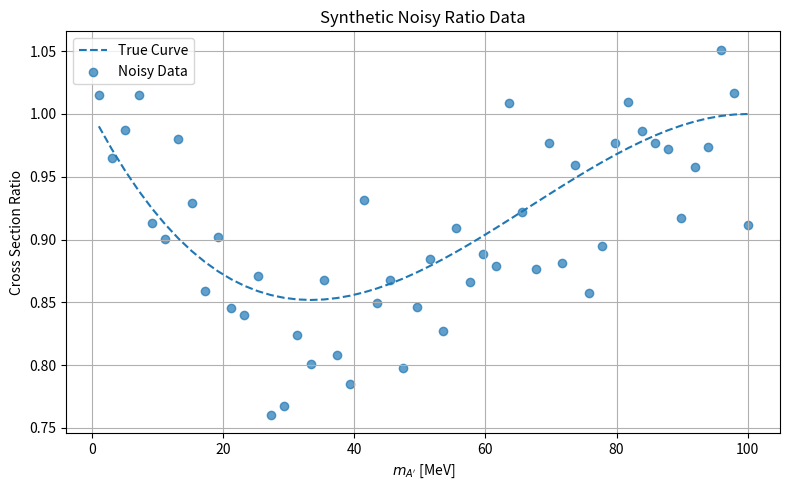

Write Python code to recreate this figure.
# generate_random_data.py
# This script can also be imported in the main Dark Photon script using:
# from generate_random_data import generate_noisy_ratio_data
"""
This script generates synthetic noisy data for testing curve fitting routines
in the Dark Photon cross section analysis project.
"""

import numpy as np
import matplotlib.pyplot as plt

def generate_noisy_ratio_data(mass_points: np.ndarray, coeffs: list[float], noise_std: float = 0.05):
    """
    Return noisy synthetic ratio data for use in testing polynomial fits.
    """
    x = mass_points * 1000
    y_true = coeffs[0] + coeffs[1]*x + coeffs[2]*x**2 + coeffs[3]*x**3
    noise = np.random.normal(0, noise_std, size=mass_points.shape)
    return y_true + noise

if __name__ == "__main__":
    # Define true model parameters (e.g., from a cubic ratio fit)
    true_coeffs = [1.0, -0.01, 2e-4, -1e-6]

    # Generate mass values (GeV)
    mass_points = np.linspace(0.001, 0.1, 50)  # 1 MeV to 100 MeV
    x = mass_points * 1000  # Convert to MeV for polynomial scale

    # Compute true and noisy values
    y_true = true_coeffs[0] + true_coeffs[1]*x + true_coeffs[2]*x**2 + true_coeffs[3]*x**3
    np.random.seed(42)
    y_noisy = generate_noisy_ratio_data(mass_points, true_coeffs)

    # Save to file
    np.savetxt("synthetic_ratio_data.txt", np.column_stack((mass_points, y_noisy)),
               header="mA [GeV]\tNoisyRatio", fmt="%.6f\t%.6e")

    # Plot the results
    plt.figure(figsize=(8, 5))
    plt.plot(x, y_true, label="True Curve", linestyle="--")
    plt.scatter(x, y_noisy, label="Noisy Data", alpha=0.7)
    plt.xlabel("$m_{A'}$ [MeV]")
    plt.ylabel("Cross Section Ratio")
    plt.title("Synthetic Noisy Ratio Data")
    plt.grid(True)
    plt.legend()
    plt.tight_layout()
    plt.savefig("synthetic_ratio_plot.pdf")
    plt.show()
